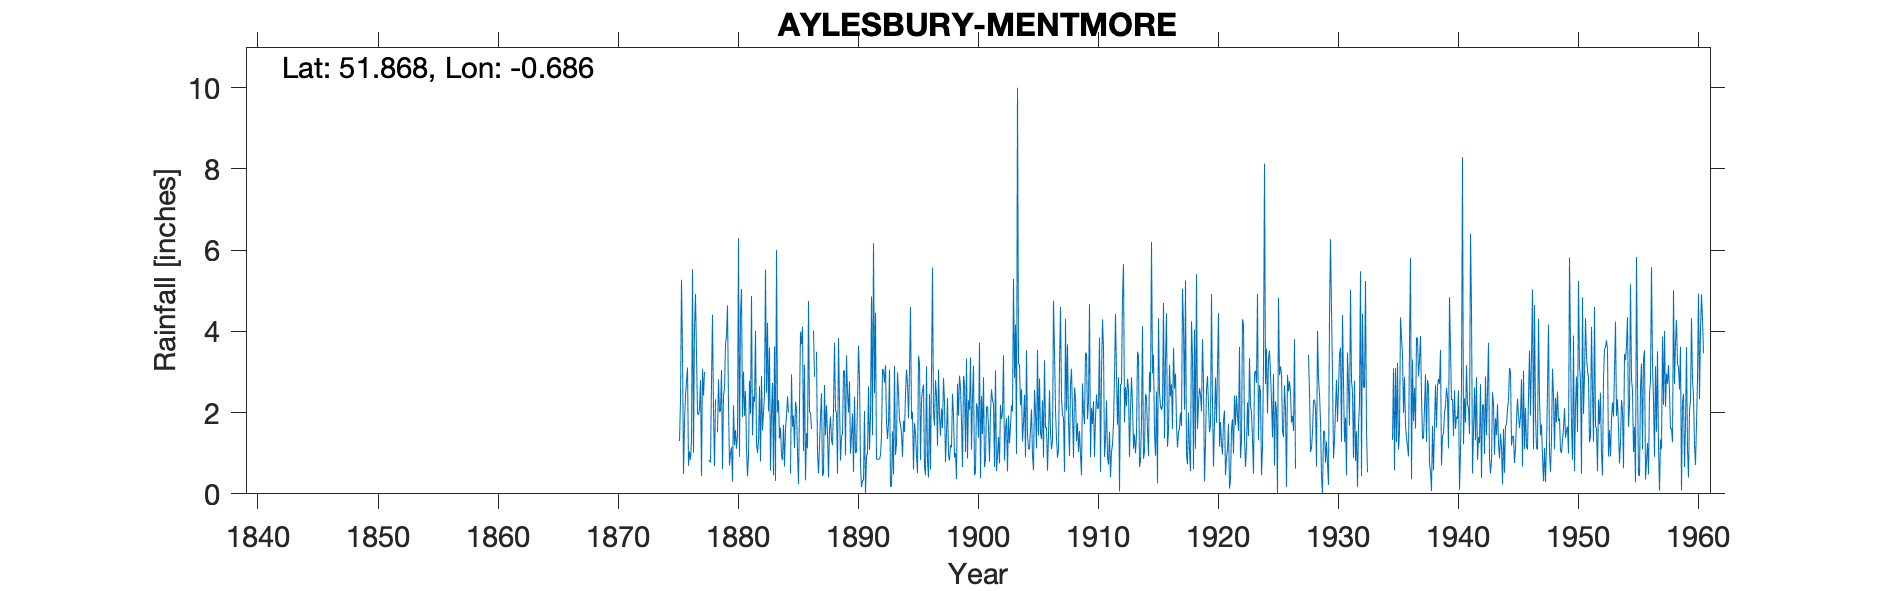

The data file committed next to this chart (first rows):
AYLESBURY MENTMORE, , , , , , , , , , , , , , , , , , , , , , , 
Grid ref, SP906196, Long, -0.6856, Lat, 51.87, Elevation, 422, ft, , , , , , , , , , , , , , , 
Station no, 991, , , , , , , , , , , , , , , , , , , , , , 
, 1870, 1871, 1872, 1873, 1874, 1875, 1876, 1877, 1878, 1879, 1880, 1881, 1882, 1883, 1884, 1885, 1886, 1887, 1888, 1889, 1890, 1891, 1892
January, , , , , , , 1.77, 3.47, 0.82, 2.04, 0.3, 1.92, 1.23, 2.03, 1.63, 1.65, 3.18, 3.5, 0.4, 0.82, 1.98, 2.04, 0.85
February, , , , , , , 2.42, 2, 0.82, 3.05, 2.18, 2.53, 1.01, 3.6, 0.94, 1.93, 0.33, 1, 1.57, 1.41, 0.54, 0, 0.85
March, , , , , , , 2.77, 1.94, 0.77, 0.61, 1.2, 1.14, 1.3, 0.57, 0.83, 1.13, 1.5, 0.5, 1.9, 1.48, 2.39, 0.93, 0.86
April, , , , , , , 3.11, 2.09, 2.76, 2.41, 1.57, 0.43, 2.65, 2, 1.7, 2.27, 1.12, 1.2, 1.33, 3.02, 1, 1, 0.85
May, , , , , , , 0.69, 2.8, 4.41, 2.61, 1.11, 0.94, 0.8, 2.73, 0.67, 2.09, 4.75, 1.9, 1.2, 3.04, 1.04, 2.65, 0.95
June, , , , , , , 1.04, 0.44, 2.03, 3.68, 1.45, 2.78, 2.9, 0.46, 1.62, 1.03, 2, 2.48, 2.08, 0.95, 2.2, 1.08, 1.44
July, , , , , , , 0.84, 3.08, 0.68, 3.88, 6.29, 1.97, 1.56, 3.63, 1.9, 0.24, 2, 0.44, 3.72, 3.41, 3.65, 1.9, 3.07
August, , , , , , 1.3, 1.29, 2.42, 2.33, 4.64, 0.91, 4.87, 2, 0.32, 2.4, 2.16, 1.6, 0.5, 2.05, 2.5, 2.85, 4.86, 3.04
September, , , , , , 2.3, 5.53, 3, , 2.19, 4.45, 1.44, 2.45, 6, 2, 3.99, , 2.68, 2, 2, 0.71, 1.45, 2.74
October, , , , , , 5.27, 1.01, -999, 1.52, 0.7, 5.04, 2.4, 5.52, 2.01, , 3.68, 4.02, 1.44, 0.5, 2.77, 0.17, 6.17, 3.17
November, , , , , , 3.47, 4.08, -999, 2.82, 1, 1.89, 2.26, 2.49, 2.3, 0.5, 4.11, 2.88, 2.18, 3.83, 0.99, 0.32, 2.48, 1.77
December, , , , , , 0.49, 4.92, -999, 2.02, 1.15, 3.01, 4.01, 4.21, 1.36, 2.94, 1.05, , 1.47, 2.25, 1.46, 0.34, 4.46, 1.35
Total, , , , , , , 29.47, 28.29, , 27.96, 29.4, 26.69, 28.12, 27.01, , 25.33, , 19.29, 22.83, 23.85, 17.19, 29.02, 20.94
IDR 1877 Oct-Dec bracketed (-999), , , , , , , , , , , , , , , , , , , , , , , 
